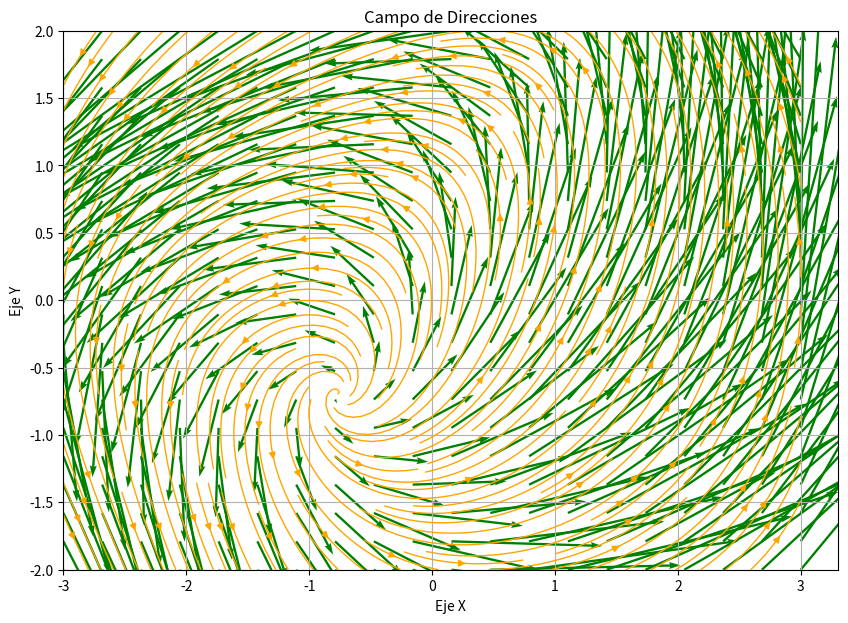

Reproduce this figure in Python.
import numpy as np
import matplotlib.pyplot as plt

def graficar_campo_direcciones(f, xmin, xmax, ymin, ymax, xstep, ystep, normalizar=False, mostrar_flujo=False):
    # Crear rangos y subdivisiones en los ejes x e y
    x = np.linspace(xmin, xmax, xstep)
    y = np.linspace(ymin, ymax, ystep)

    # Generar la rejilla de puntos a graficar
    X, Y = np.meshgrid(x, y)

    # Evaluar la función f en cada punto de la rejilla
    U, V = np.zeros(X.shape), np.zeros(Y.shape)
    for i in range(X.shape[0]):
        for j in range(X.shape[1]):
            U[i, j], V[i, j] = f(X[i, j], Y[i, j])

    # Si se desea graficar el campo unitario
    if normalizar:
        magnitud = np.hypot(U, V)
        U, V = U / magnitud, V / magnitud

    # Graficar el campo vectorial usando quiver
    plt.figure(figsize=(10, 7))
    plt.quiver(X, Y, U, V, color='green', scale=10, width=0.003)
    plt.title('Campo de Direcciones')
    plt.xlabel('Eje X')
    plt.ylabel('Eje Y')
    plt.grid()

    # Graficar las líneas de flujo si se especifica
    if mostrar_flujo:
        plt.streamplot(X, Y, U, V, color='orange', linewidth=1, density=2)

    plt.show()

def F1(x, y):
    dx = -y
    dy = x - np.cos(x)
    return dx, dy
def F2(x, y):
    dx = np.sin(x) - y
    dy = x + np.cos(y)
    return dx, dy


# Ejemplo de uso
graficar_campo_direcciones(F2, xmin=-3, xmax=3, ymin=-2, ymax=2, xstep=20, ystep=20, normalizar=False, mostrar_flujo=True)
